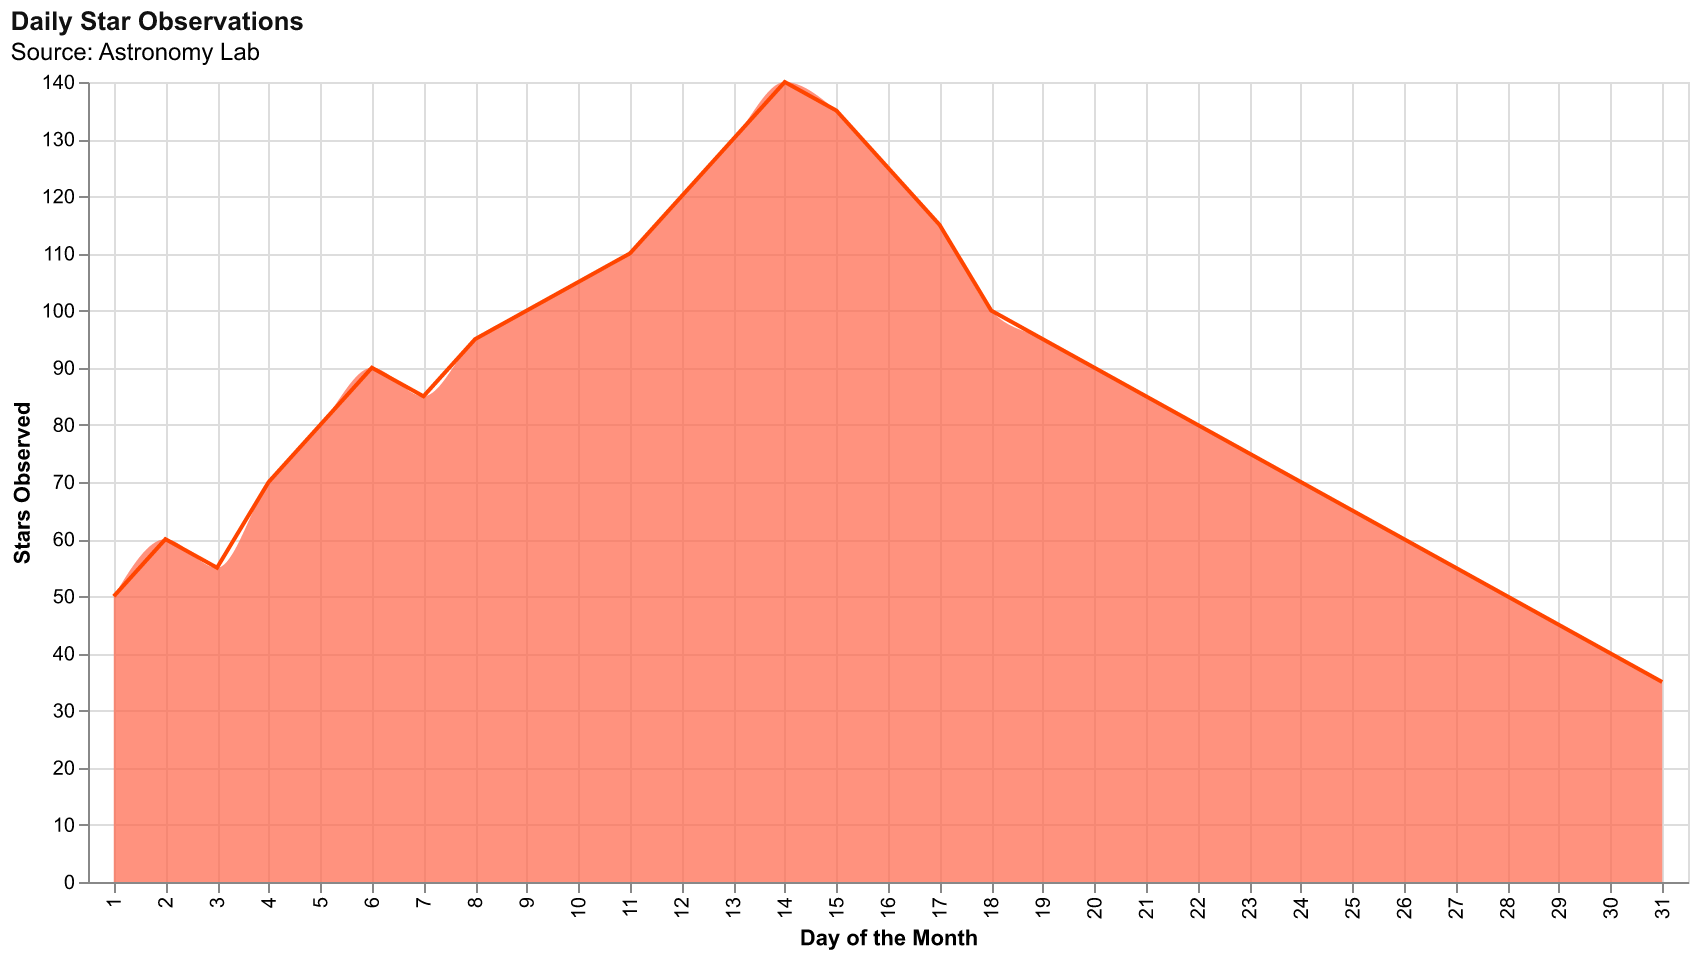

The file beside this chart, header and first rows:
Day, Stars Observed
1, 50
2, 60
3, 55
4, 70
5, 80
6, 90
7, 85
8, 95
9, 100
10, 105
11, 110
12, 120
13, 130
14, 140
15, 135
16, 125
17, 115
18, 100
19, 95
20, 90
21, 85
22, 80
23, 75
24, 70
25, 65
26, 60
27, 55
28, 50
29, 45
30, 40
31, 35
